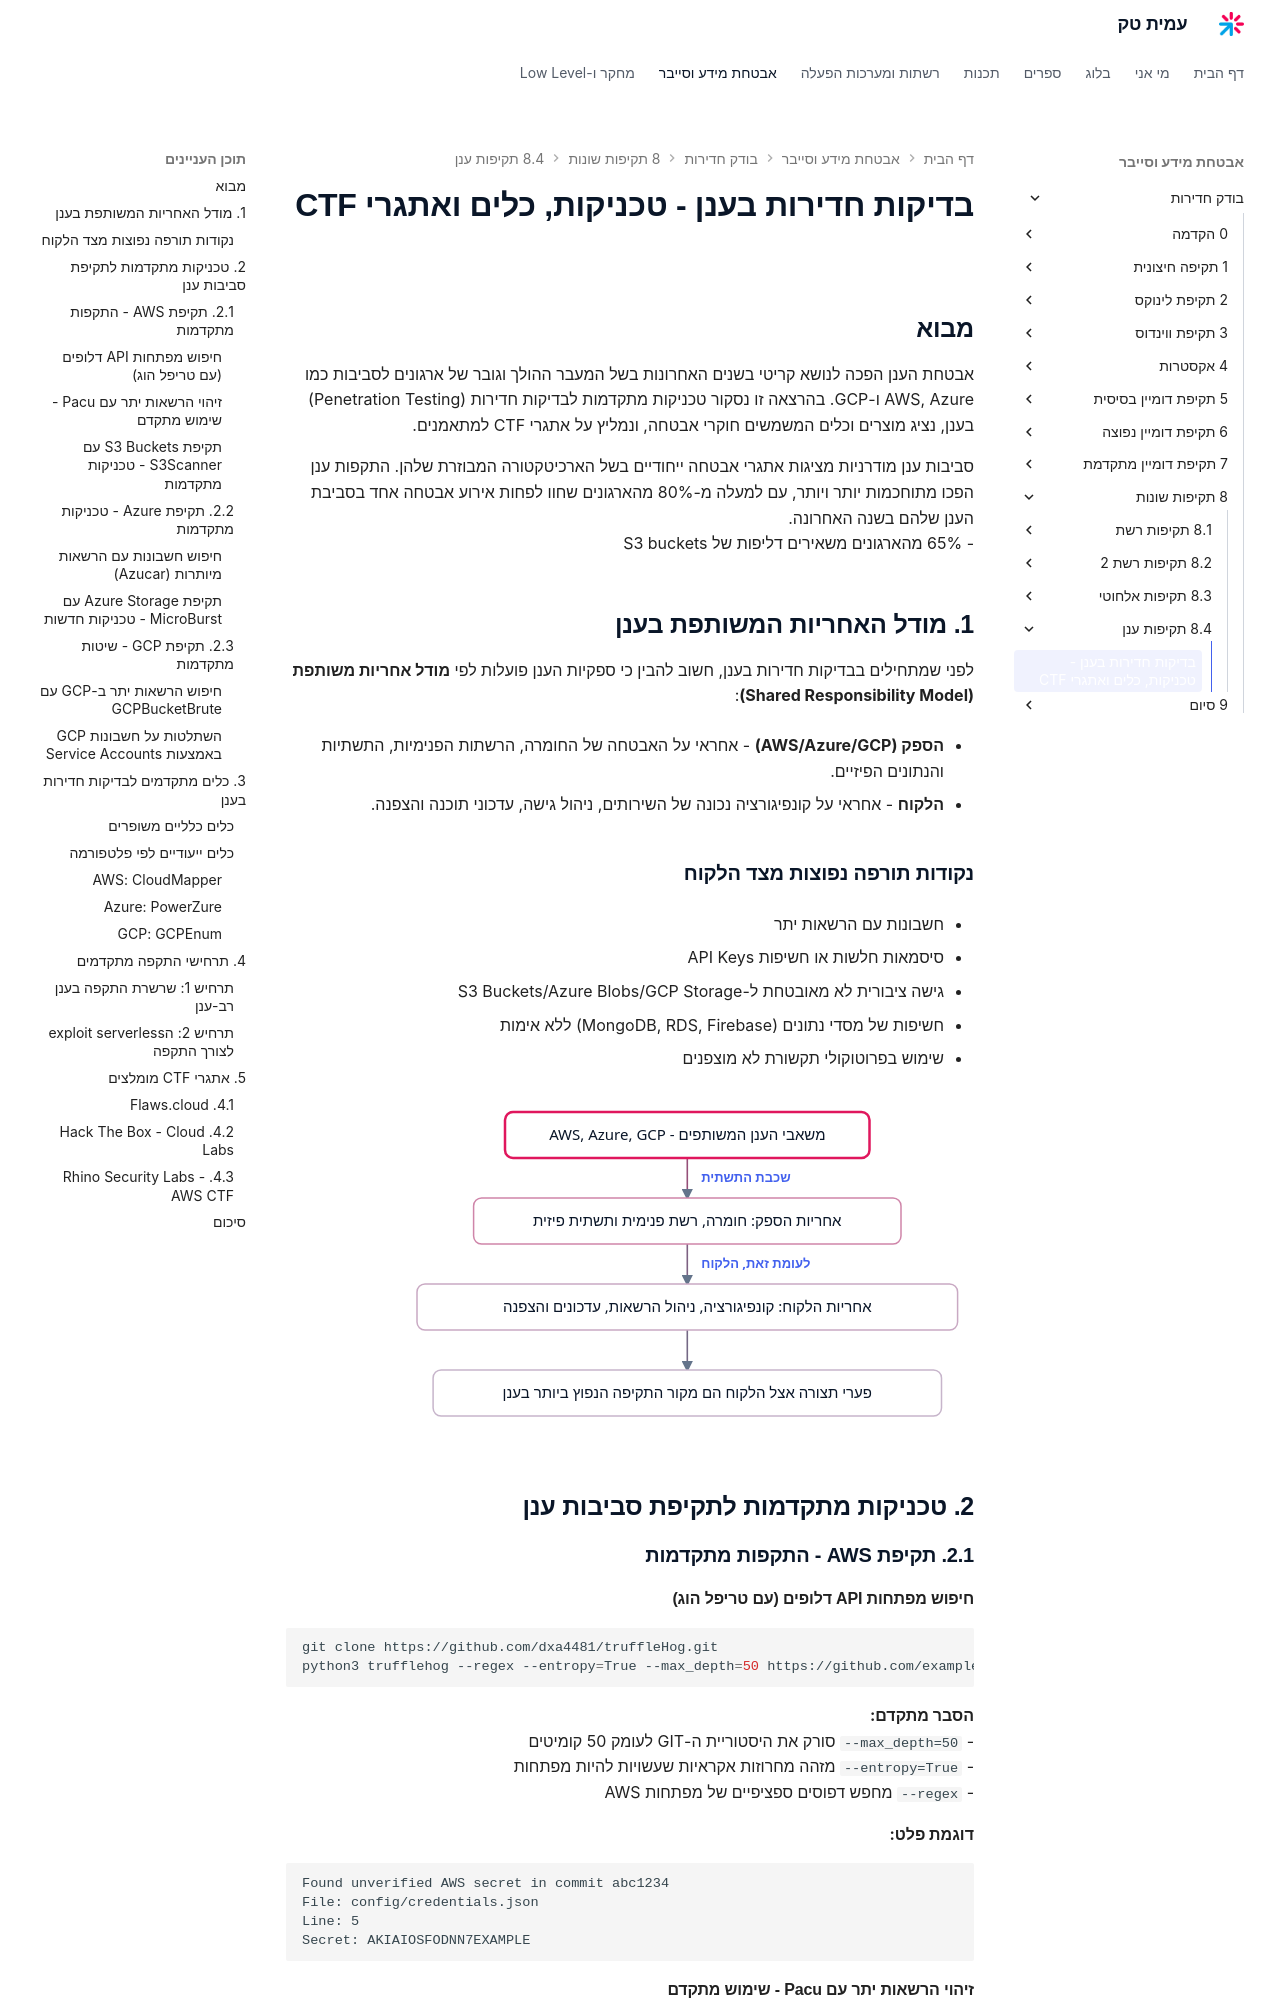

repository: AmitPinchasi/amittech · page: בודק-חדירות/8 - תקיפות שונות/8.4 - תקיפות ענן/8.4 - תקיפות ענן - הרצאה/index.html · generator: mkdocs

# בדיקות חדירות בענן - טכניקות, כלים ואתגרי CTF

## מבוא

אבטחת הענן הפכה לנושא קריטי בשנים האחרונות בשל המעבר ההולך וגובר של ארגונים לסביבות כמו AWS, Azure ו-GCP. בהרצאה זו נסקור טכניקות מתקדמות לבדיקות חדירות (Penetration Testing) בענן, נציג מוצרים וכלים המשמשים חוקרי אבטחה, ונמליץ על אתגרי CTF למתאמנים.

סביבות ענן מודרניות מציגות אתגרי אבטחה ייחודיים בשל הארכיטקטורה המבוזרת שלהן. התקפות ענן הפכו מתוחכמות יותר ויותר, עם למעלה מ-80% מהארגונים שחוו לפחות אירוע אבטחה אחד בסביבת הענן שלהם בשנה האחרונה.
- 65% מהארגונים משאירים דליפות של S3 buckets

## 1. מודל האחריות המשותפת בענן

לפני שמתחילים בבדיקות חדירות בענן, חשוב להבין כי ספקיות הענן פועלות לפי **מודל אחריות משותפת (Shared Responsibility Model)**:

- **הספק (AWS/Azure/GCP)** - אחראי על האבטחה של החומרה, הרשתות הפנימיות, התשתיות והנתונים הפיזיים.
    
- **הלקוח** - אחראי על קונפיגורציה נכונה של השירותים, ניהול גישה, עדכוני תוכנה והצפנה.
    

### נקודות תורפה נפוצות מצד הלקוח

- חשבונות עם הרשאות יתר
    
- סיסמאות חלשות או חשיפות API Keys
    
- גישה ציבורית לא מאובטחת ל-S3 Buckets/Azure Blobs/GCP Storage
    
- חשיפות של מסדי נתונים (MongoDB, RDS, Firebase) ללא אימות
    
- שימוש בפרוטוקולי תקשורת לא מוצפנים
    

![מודל האחריות המשותפת בענן: ספק הענן אחראי על אבטחת החומרה, הרשת הפנימית והתשתית הפיזית, ואילו הלקוח אחראי על קונפיגורציית השירותים, ניהול ההרשאות, עדכוני התוכנה והצפנת הנתונים - ופערי תצורה אצל הלקוח הם מקור התקיפה הנפוץ ביותר בענן](../../../images/illustrations/pentest-8-4-shared-responsibility-model.svg)

## 2. טכניקות מתקדמות לתקיפת סביבות ענן

### **2.1. תקיפת AWS - התקפות מתקדמות**

#### **חיפוש מפתחות API דלופים (עם טריפל הוג)**
```bash
git clone https://github.com/dxa4481/truffleHog.git
python3 trufflehog --regex --entropy=True --max_depth=50 https://github.com/example/repo.git
```

**הסבר מתקדם:**
- `--max_depth=50` סורק את היסטוריית ה-GIT לעומק 50 קומיטים
- `--entropy=True` מזהה מחרוזות אקראיות שעשויות להיות מפתחות
- `--regex` מחפש דפוסים ספציפיים של מפתחות AWS

**דוגמת פלט:**
```
Found unverified AWS secret in commit abc1234
File: config/credentials.json
Line: 5
Secret: AKIAIOSFODNN7EXAMPLE
```
